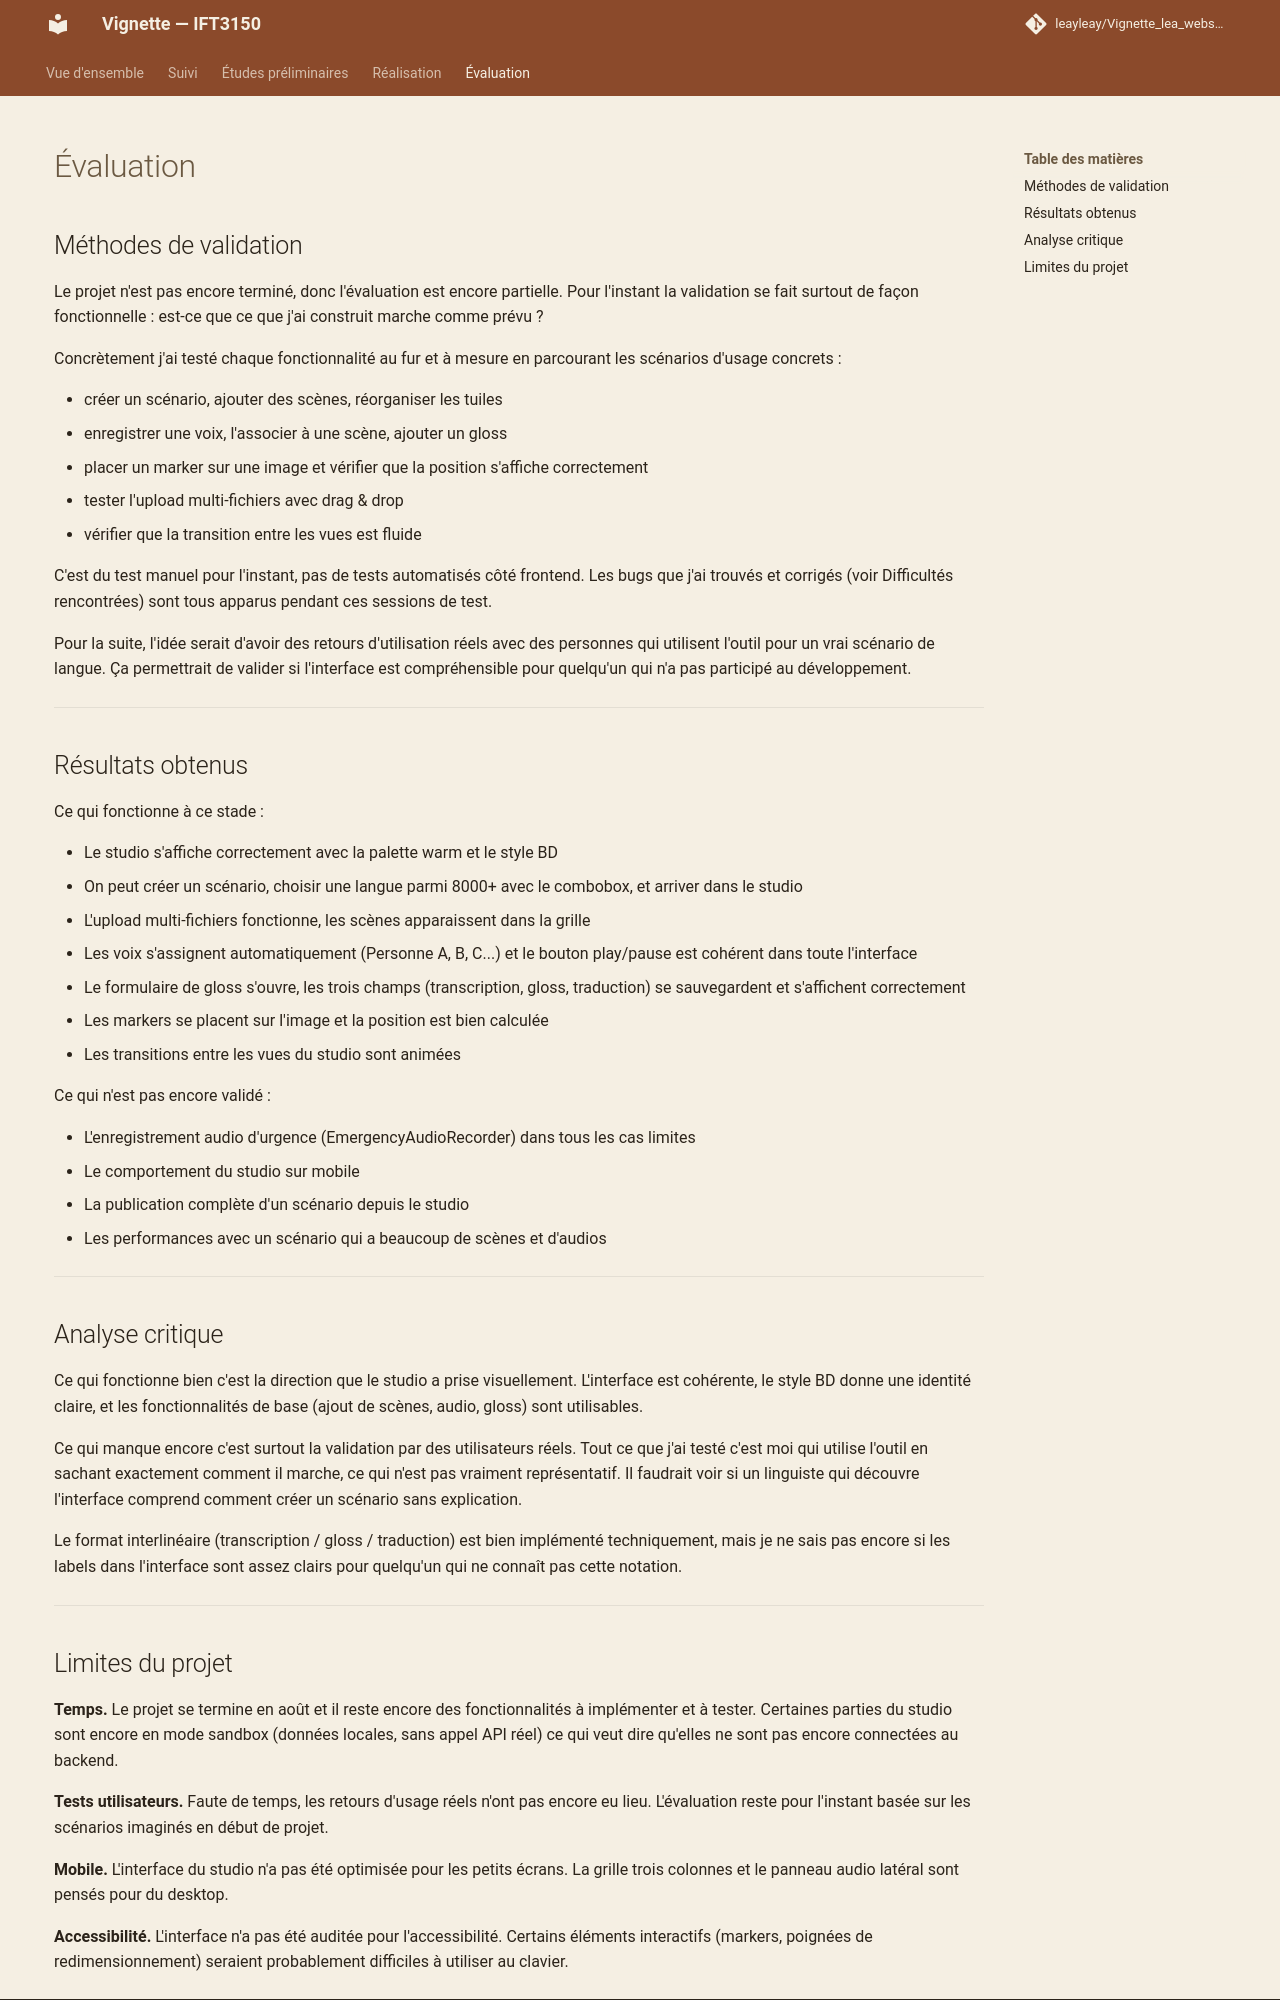

repository: leayleay/Vignette_lea_website · page: evaluation/index.html · generator: mkdocs

---
title: Évaluation & Discussion
---

<style>
    @media screen and (min-width: 76em) {
        .md-sidebar--primary {
            display: none !important;
        }
    }
</style>

# Évaluation

## Méthodes de validation

Le projet n'est pas encore terminé, donc l'évaluation est encore partielle. Pour l'instant la validation se fait surtout de façon fonctionnelle : est-ce que ce que j'ai construit marche comme prévu ?

Concrètement j'ai testé chaque fonctionnalité au fur et à mesure en parcourant les scénarios d'usage concrets :

- créer un scénario, ajouter des scènes, réorganiser les tuiles
- enregistrer une voix, l'associer à une scène, ajouter un gloss
- placer un marker sur une image et vérifier que la position s'affiche correctement
- tester l'upload multi-fichiers avec drag & drop
- vérifier que la transition entre les vues est fluide

C'est du test manuel pour l'instant, pas de tests automatisés côté frontend. Les bugs que j'ai trouvés et corrigés (voir Difficultés rencontrées) sont tous apparus pendant ces sessions de test.

Pour la suite, l'idée serait d'avoir des retours d'utilisation réels avec des personnes qui utilisent l'outil pour un vrai scénario de langue. Ça permettrait de valider si l'interface est compréhensible pour quelqu'un qui n'a pas participé au développement.

---

## Résultats obtenus

Ce qui fonctionne à ce stade :

- Le studio s'affiche correctement avec la palette warm et le style BD
- On peut créer un scénario, choisir une langue parmi 8000+ avec le combobox, et arriver dans le studio
- L'upload multi-fichiers fonctionne, les scènes apparaissent dans la grille
- Les voix s'assignent automatiquement (Personne A, B, C...) et le bouton play/pause est cohérent dans toute l'interface
- Le formulaire de gloss s'ouvre, les trois champs (transcription, gloss, traduction) se sauvegardent et s'affichent correctement
- Les markers se placent sur l'image et la position est bien calculée
- Les transitions entre les vues du studio sont animées

Ce qui n'est pas encore validé :

- L'enregistrement audio d'urgence (EmergencyAudioRecorder) dans tous les cas limites
- Le comportement du studio sur mobile
- La publication complète d'un scénario depuis le studio
- Les performances avec un scénario qui a beaucoup de scènes et d'audios

---

## Analyse critique

Ce qui fonctionne bien c'est la direction que le studio a prise visuellement. L'interface est cohérente, le style BD donne une identité claire, et les fonctionnalités de base (ajout de scènes, audio, gloss) sont utilisables.

Ce qui manque encore c'est surtout la validation par des utilisateurs réels. Tout ce que j'ai testé c'est moi qui utilise l'outil en sachant exactement comment il marche, ce qui n'est pas vraiment représentatif. Il faudrait voir si un linguiste qui découvre l'interface comprend comment créer un scénario sans explication.

Le format interlinéaire (transcription / gloss / traduction) est bien implémenté techniquement, mais je ne sais pas encore si les labels dans l'interface sont assez clairs pour quelqu'un qui ne connaît pas cette notation.

---
